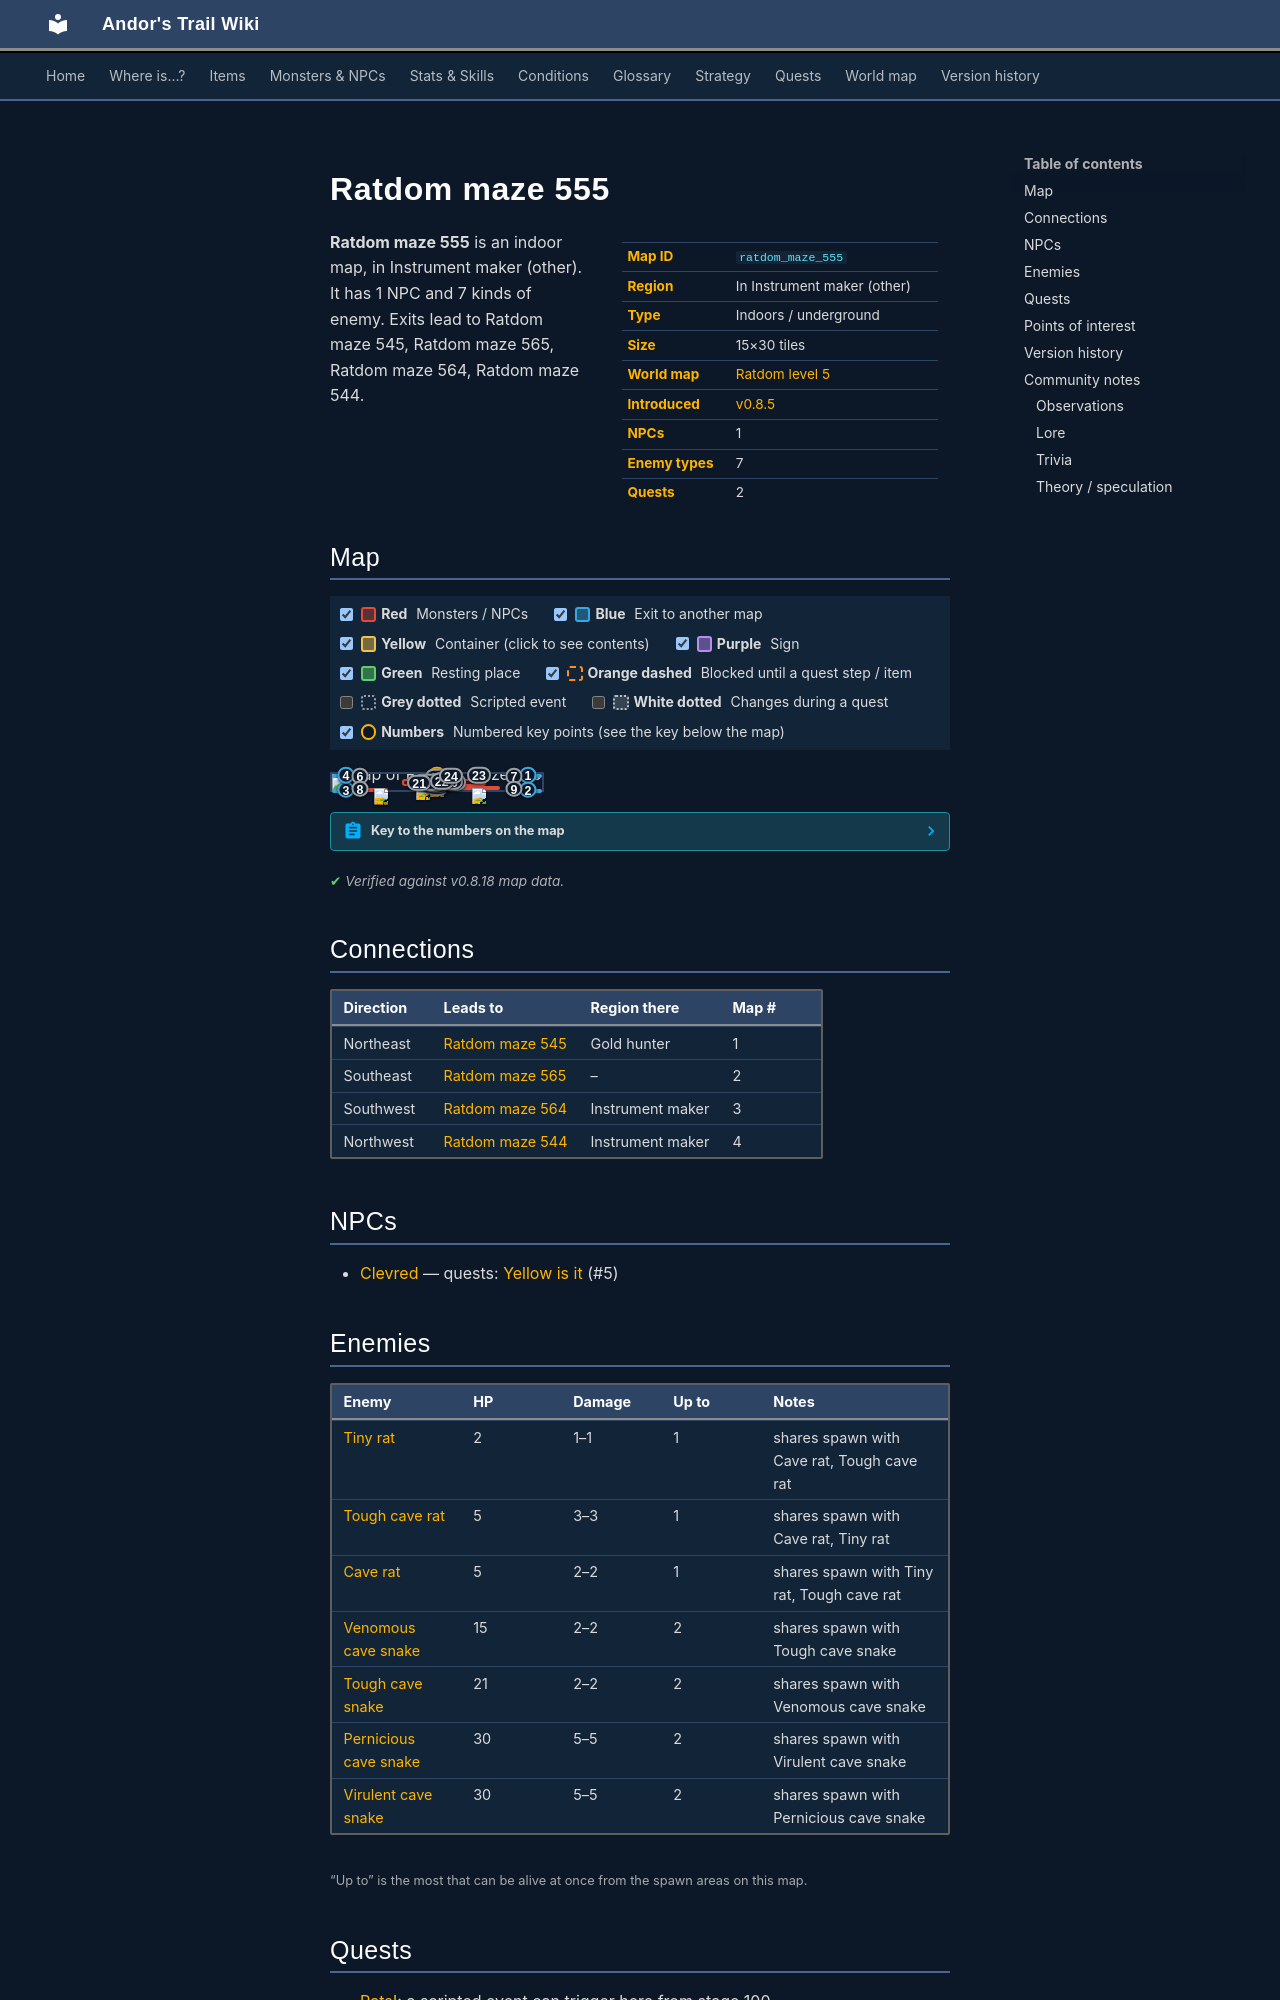

repository: asdfghjkl628/Andor-s-Trail-Wikiiii · page: maps/ratdom_maze_555/index.html · generator: mkdocs

---
description: "Ratdom maze 555 is an indoor location in Andor's Trail, in Instrument maker (other). NPCs: Clevred. Enemies: Tiny rat, Tough cave rat, Cave rat, Venomous cave snake, Tough cave snake. Exits to Ratdom maze 545, Ratdom maze 565, Ratdom maze 564, Ratdom maze 544."
---

# Ratdom maze 555

<div class="infobox" markdown>

| | |
|---|---|
| **Map ID** | `ratdom_maze_555` |
| **Region** | In Instrument maker (other) |
| **Type** | Indoors / underground |
| **Size** | 15×30 tiles |
| **World map** | [Ratdom level 5](index.md) |
| **Introduced** | [v0.8.5](../versions/0.8.5.md) |
| **NPCs** | 1 |
| **Enemy types** | 7 |
| **Quests** | 2 |

</div>

**Ratdom maze 555** is an indoor map, in Instrument maker (other). It has 1 NPC and 7 kinds of enemy. Exits lead to Ratdom maze 545, Ratdom maze 565, Ratdom maze 564, Ratdom maze 544.
